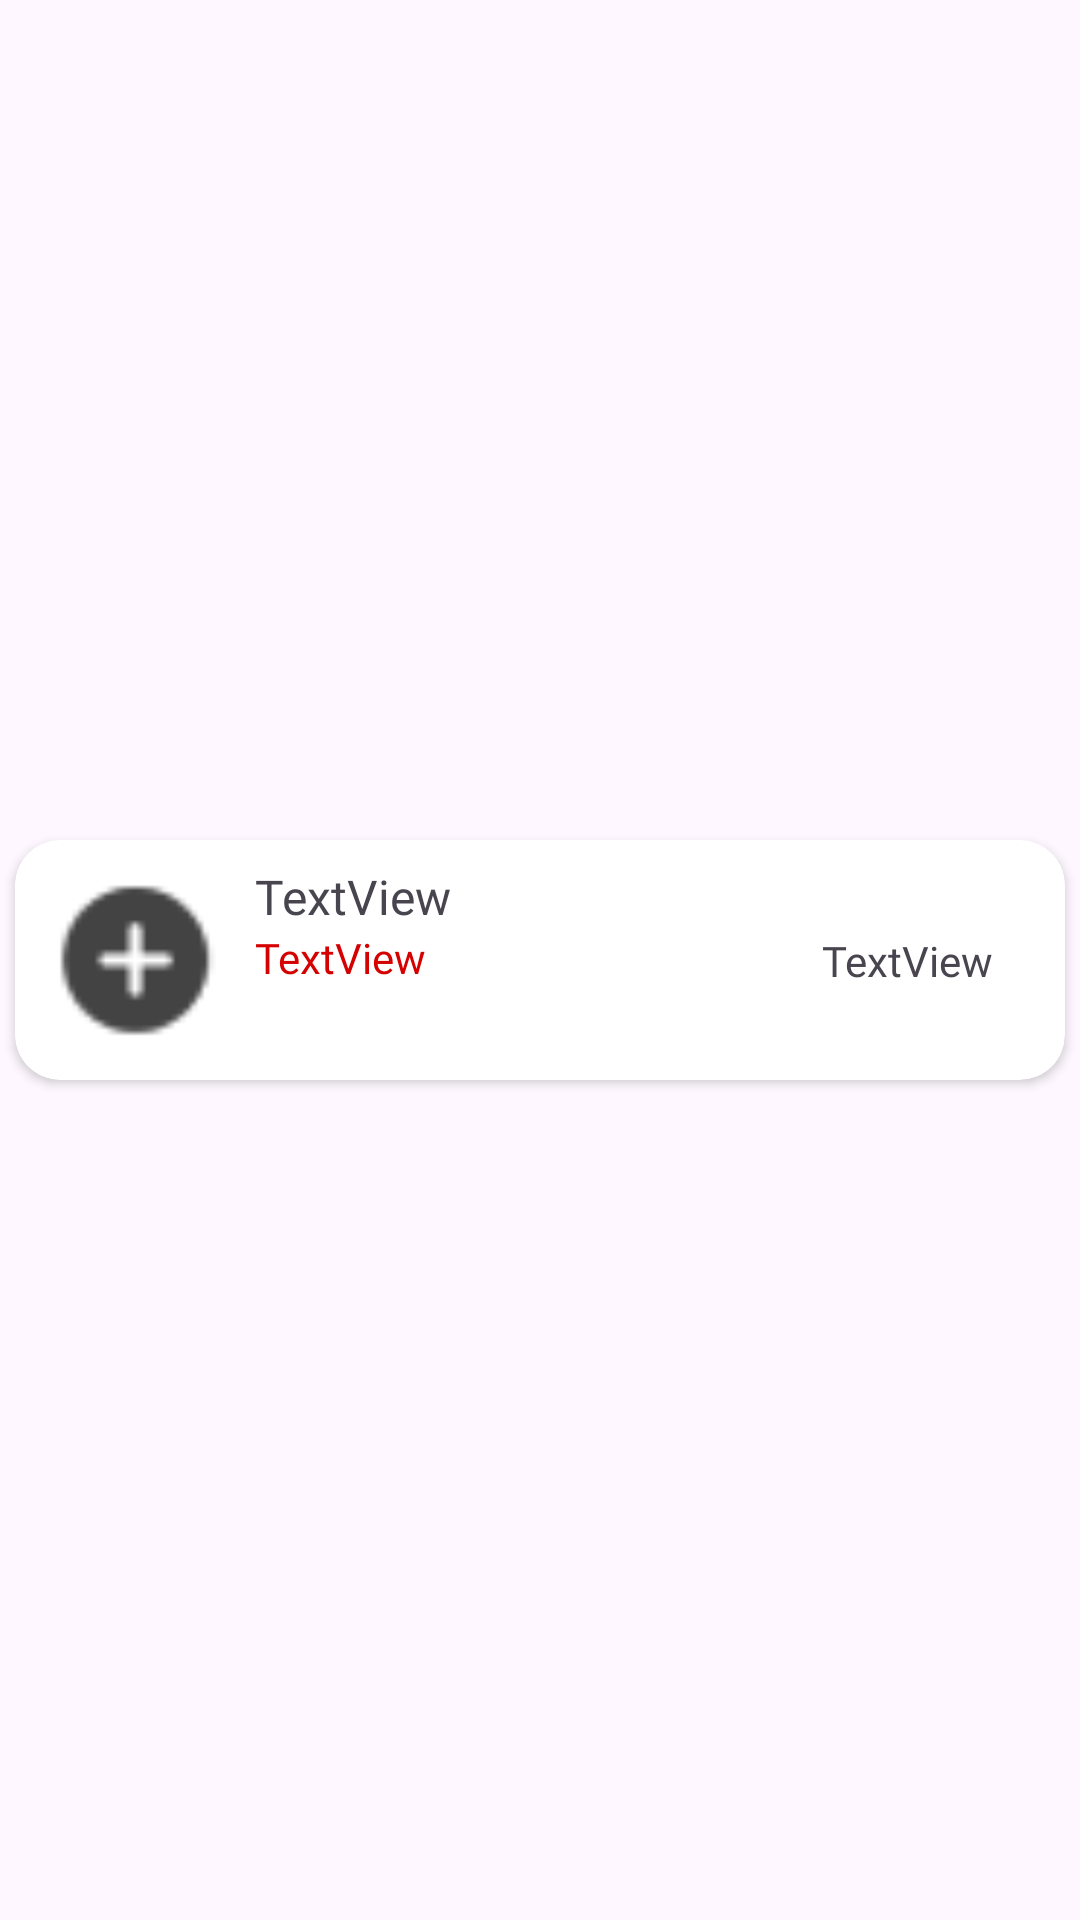

Produce the Android XML layout that renders to this screen, including the resource entries it uses.
<!-- AndroidManifest.xml: application theme Theme.Coffeeshopapplication -->
<!-- res/layout/cart_notif.xml -->
<?xml version="1.0" encoding="utf-8"?>
<androidx.constraintlayout.widget.ConstraintLayout xmlns:android="http://schemas.android.com/apk/res/android"
    xmlns:app="http://schemas.android.com/apk/res-auto"
    xmlns:tools="http://schemas.android.com/tools"
    android:layout_width="match_parent"
    android:layout_height="wrap_content">

    <androidx.cardview.widget.CardView
        android:layout_width="0dp"
        android:layout_height="wrap_content"
        android:layout_margin="5dp"
        android:elevation="5dp"
        app:cardCornerRadius="15dp"
        app:layout_constraintBottom_toBottomOf="parent"
        app:layout_constraintEnd_toEndOf="parent"
        app:layout_constraintStart_toStartOf="parent"
        app:layout_constraintTop_toTopOf="parent"
        app:layout_constraintWidth_default="spread">

        <androidx.constraintlayout.widget.ConstraintLayout
            android:layout_width="match_parent"
            android:layout_height="wrap_content"
            android:padding="8dp">

            <ImageView
                android:id="@+id/imageView8"
                android:layout_width="64dp"
                android:layout_height="64dp"
                android:scaleType="centerCrop"
                app:layout_constraintBottom_toBottomOf="parent"
                app:layout_constraintStart_toStartOf="parent"
                app:layout_constraintTop_toTopOf="parent"
                app:srcCompat="@drawable/default_image"/>

            <TextView
                android:id="@+id/cartFoodName_n"
                android:layout_width="0dp"
                android:layout_height="wrap_content"
                android:layout_marginStart="8dp"
                android:fontFamily="@font/alexandria"
                android:text="TextView"
                android:textSize="16sp"
                app:layout_constraintStart_toEndOf="@+id/imageView8"
                app:layout_constraintTop_toTopOf="parent" />

            <TextView
                android:id="@+id/cartItemStock_n"
                android:layout_width="wrap_content"
                android:layout_height="wrap_content"
                android:layout_marginEnd="16dp"
                android:fontFamily="@font/alexandria_medium"
                android:text="TextView"
                app:layout_constraintBottom_toBottomOf="parent"
                app:layout_constraintEnd_toEndOf="parent"
                app:layout_constraintTop_toTopOf="parent" />

            <TextView
                android:id="@+id/cart_text_n"
                android:layout_width="wrap_content"
                android:layout_height="wrap_content"
                android:layout_marginStart="8dp"
                android:fontFamily="@font/alexandria"
                android:text="TextView"
                android:textColor="#D50000"
                app:layout_constraintStart_toEndOf="@+id/imageView8"
                app:layout_constraintTop_toBottomOf="@+id/cartFoodName_n" />

        </androidx.constraintlayout.widget.ConstraintLayout>
    </androidx.cardview.widget.CardView>
</androidx.constraintlayout.widget.ConstraintLayout>
<!-- resources referenced by this layout -->
<resources>
  <!-- drawable default_image: png bitmap (drawable, 875 bytes) -->
  <style name="Theme.Coffeeshopapplication" parent="Base.Theme.Coffeeshopapplication" />
  <style name="Base.Theme.Coffeeshopapplication" parent="Theme.Material3.DayNight.NoActionBar">
          
          
      </style>
</resources>
